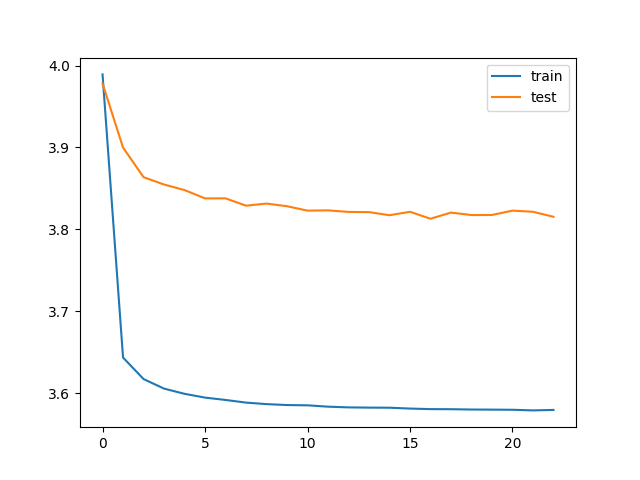

The table this chart was drawn from, first rows:
train_loss, test_loss, save
3.989, 3.978, V
3.643, 3.9, V
3.617, 3.864, V
3.605, 3.855, V
3.599, 3.848, V
3.594, 3.838, V
3.592, 3.838, 
3.588, 3.829, V
3.587, 3.831, 
3.585, 3.828, V
3.585, 3.823, V
3.583, 3.823, 
3.583, 3.821, V
3.582, 3.821, V
3.582, 3.817, V
3.581, 3.821, 
3.58, 3.813, V
3.58, 3.82, 
3.58, 3.817, 
3.58, 3.818, 
3.58, 3.823, 
3.579, 3.821, 
3.579, 3.815, 
